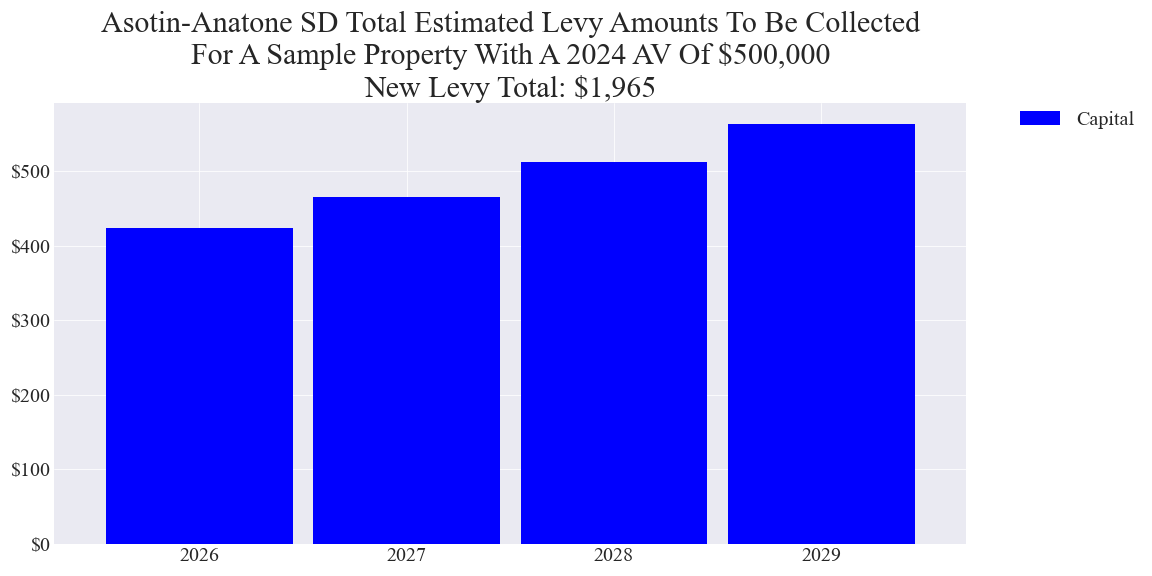

The file beside this chart, header and first rows:
, Year, Capital
4, 2026, 423.5
6, 2027, 465.9
8, 2028, 512.4
10, 2029, 563.7
